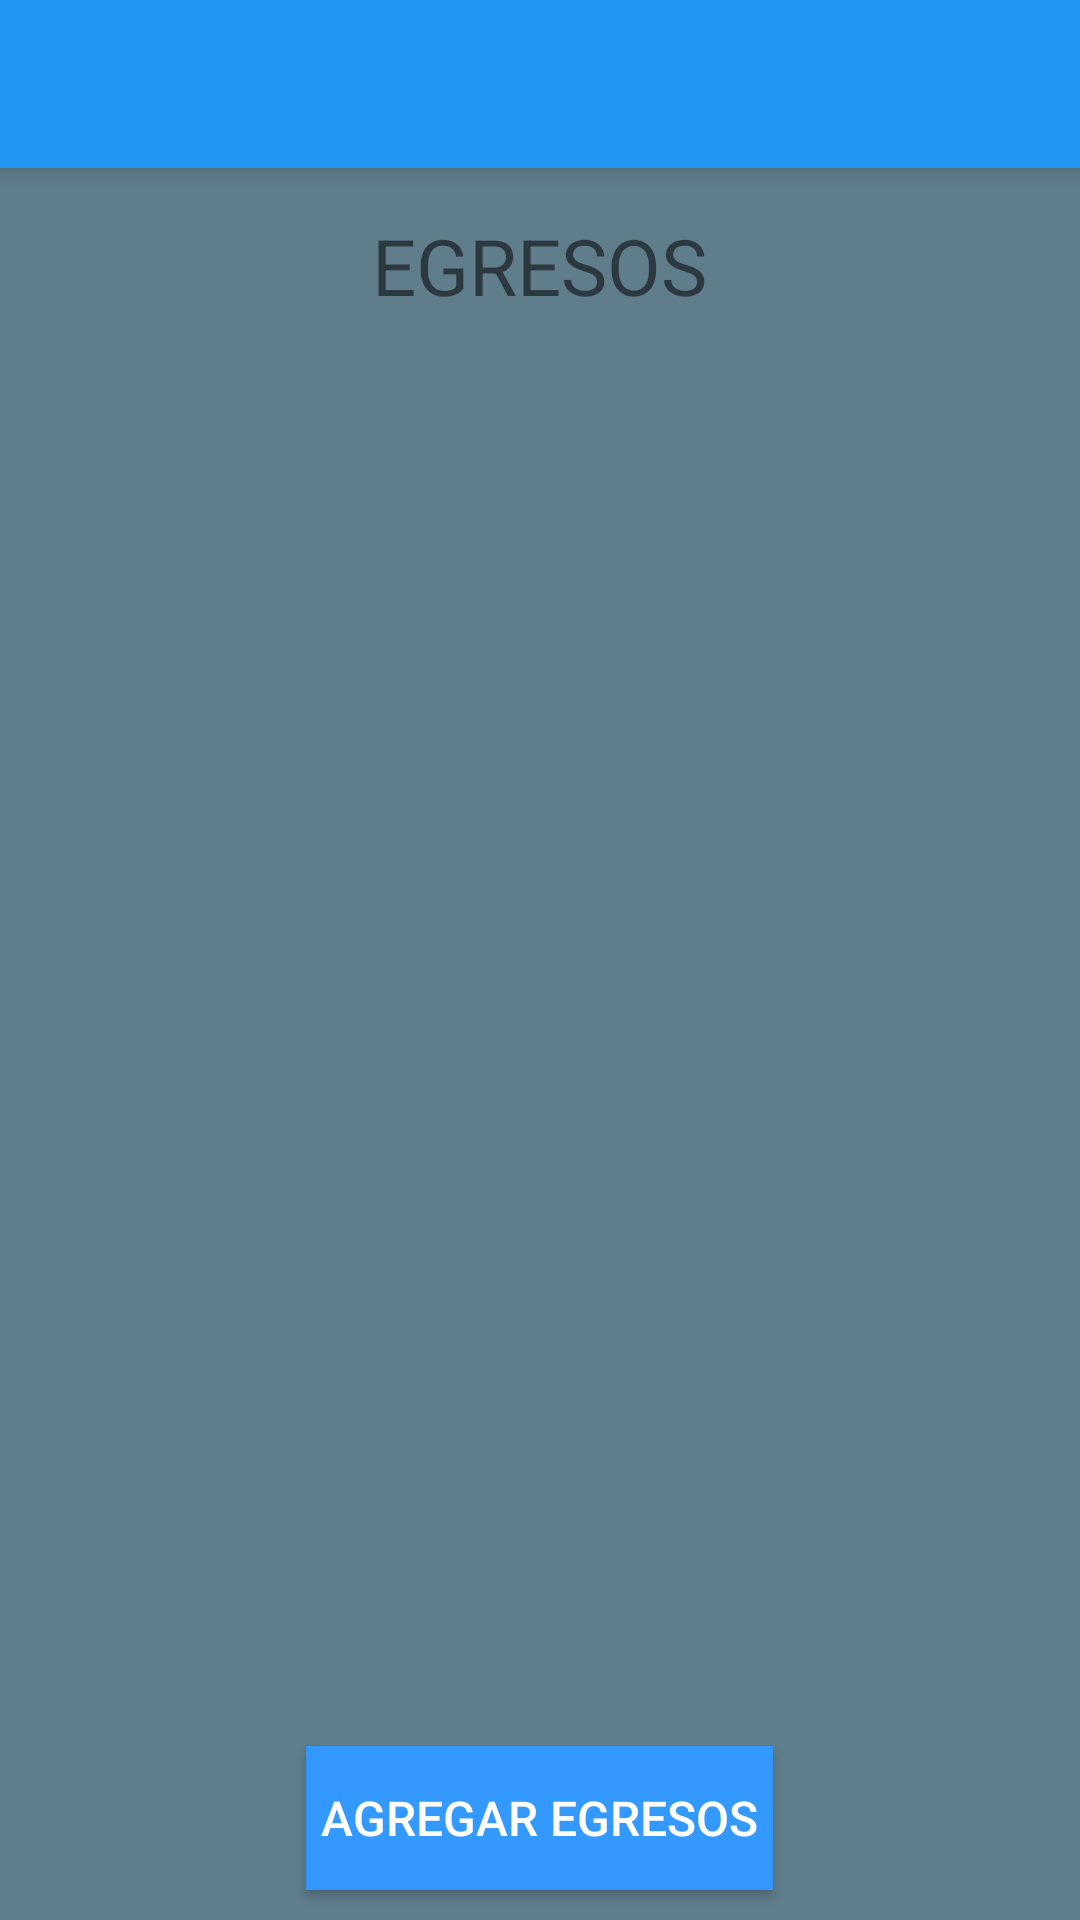

Produce the Android XML layout that renders to this screen, including the resource entries it uses.
<!-- AndroidManifest.xml: application theme AppTheme -->
<!-- res/layout/activity_vista__egreso.xml -->
<?xml version="1.0" encoding="utf-8"?>
<LinearLayout xmlns:android="http://schemas.android.com/apk/res/android"
    xmlns:tools="http://schemas.android.com/tools"
    android:id="@+id/activity_vista__egreso"
    android:layout_width="match_parent"
    android:layout_height="match_parent"
    tools:context="com.alejosebasp.dataganja.vistas.Vista_Egreso"
    android:background="@color/background"
    android:orientation="vertical">

    <android.support.v7.widget.Toolbar
        android:layout_width="match_parent"
        android:layout_height="?attr/actionBarSize"
        android:background="@color/colorPrimary"
        android:elevation="4dp"></android.support.v7.widget.Toolbar>

    <TextView
        android:text="EGRESOS"
        style="@style/TextView_Titulos"
        android:layout_width="wrap_content"
        android:layout_height="wrap_content"
        android:id="@+id/TV_Egreso"
        android:layout_below="@+id/toolbar2"
        android:layout_centerHorizontal="true"
        android:layout_marginTop="10dp"/>

    <ListView
        android:layout_width="match_parent"
        android:layout_height="wrap_content"
        android:id="@+id/LV_egresos_vista"
        android:layout_weight="1"
        android:layout_margin="10dp"/>

    <Button
        android:text="Agregar Egresos"
        style="@style/button"
        android:layout_width="wrap_content"
        android:layout_height="wrap_content"
        android:id="@+id/button4" />


</LinearLayout>
<!-- resources referenced by this layout -->
<resources>
  <color name="background">#607D8B</color>
  <color name="colorPrimary">#2196F3</color>
  <style name="TextView_Titulos">
          <item name="android:textSize">26dp</item>
          <item name="android:gravity">center</item>
          <item name="android:layout_gravity">center_horizontal</item>
          <item name="android:padding">5dp</item>
      </style>
  <style name="button">
          <item name="android:textSize">16dp</item>
          <item name="android:padding">5dp</item>
          <item name="android:layout_margin">10dp</item>
          <item name="android:gravity">center</item>
          <item name="android:layout_gravity">center_horizontal</item>
          <item name="android:background">#3399FF</item>
          <item name="android:textColor">#ffffff</item>
      </style>
  <style name="AppTheme" parent="Theme.AppCompat.Light.NoActionBar">
          
          <item name="colorPrimary">@color/colorPrimary</item>
          <item name="colorPrimaryDark">@color/colorPrimaryDark</item>
          <item name="colorAccent">@color/colorAccent</item>
      </style>
  <color name="colorPrimaryDark">#1976d2</color>
  <color name="colorAccent">#ff4081</color>
</resources>
